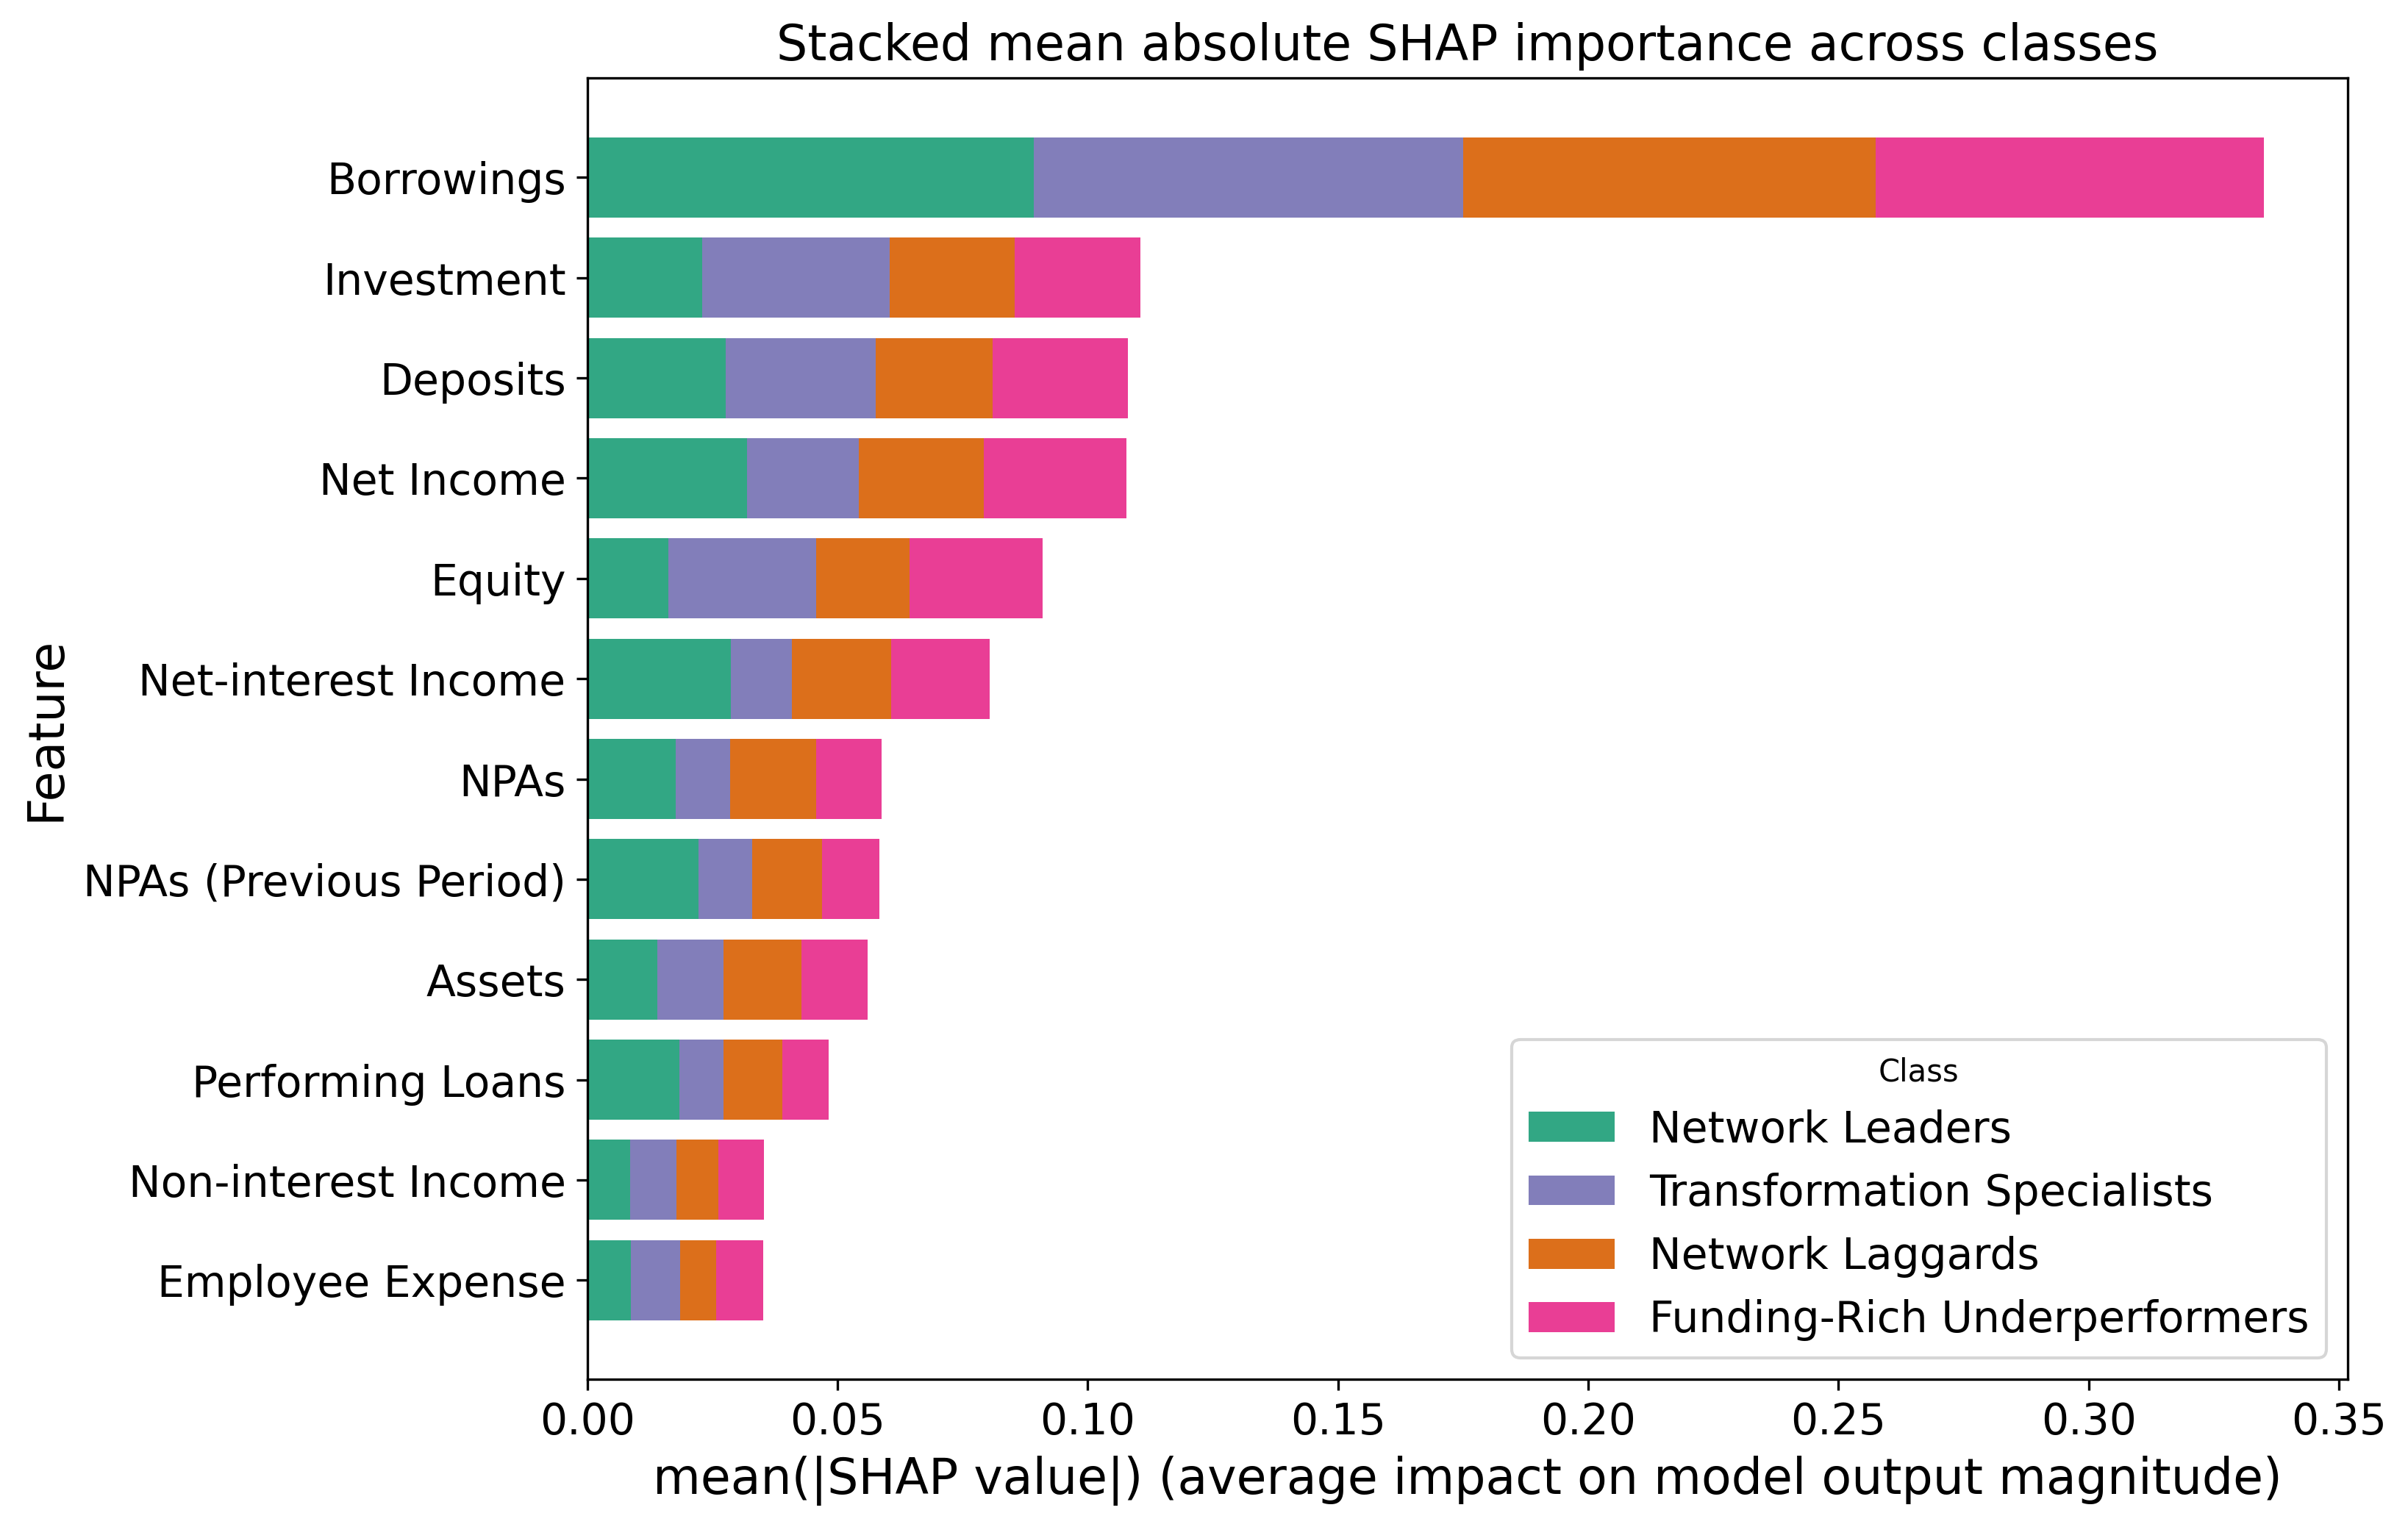

The table this chart was drawn from, first rows:
Feature, Network Leaders, Transformation Specialists, Network Laggards, Funding-Rich Underperformers, Total
Employee Expense, 0.008718, 0.009859, 0.007111, 0.009402, 0.03509
Non-interest Income, 0.008594, 0.009272, 0.008377, 0.009106, 0.03535
Performing Loans, 0.01835, 0.008809, 0.01179, 0.009298, 0.04825
Assets, 0.01405, 0.01316, 0.01554, 0.01322, 0.05596
NPAs (Previous Period), 0.02224, 0.01073, 0.01399, 0.01141, 0.05836
NPAs, 0.01769, 0.01093, 0.01708, 0.01319, 0.05889
Net-interest Income, 0.0287, 0.01216, 0.01982, 0.01972, 0.08041
Equity, 0.01621, 0.02946, 0.0187, 0.02662, 0.09098
Net Income, 0.03195, 0.02228, 0.02497, 0.02854, 0.1078
Deposits, 0.02765, 0.02995, 0.02338, 0.02706, 0.108
Investment, 0.02294, 0.03746, 0.02496, 0.02522, 0.1106
Borrowings, 0.08927, 0.08573, 0.08244, 0.07756, 0.335
